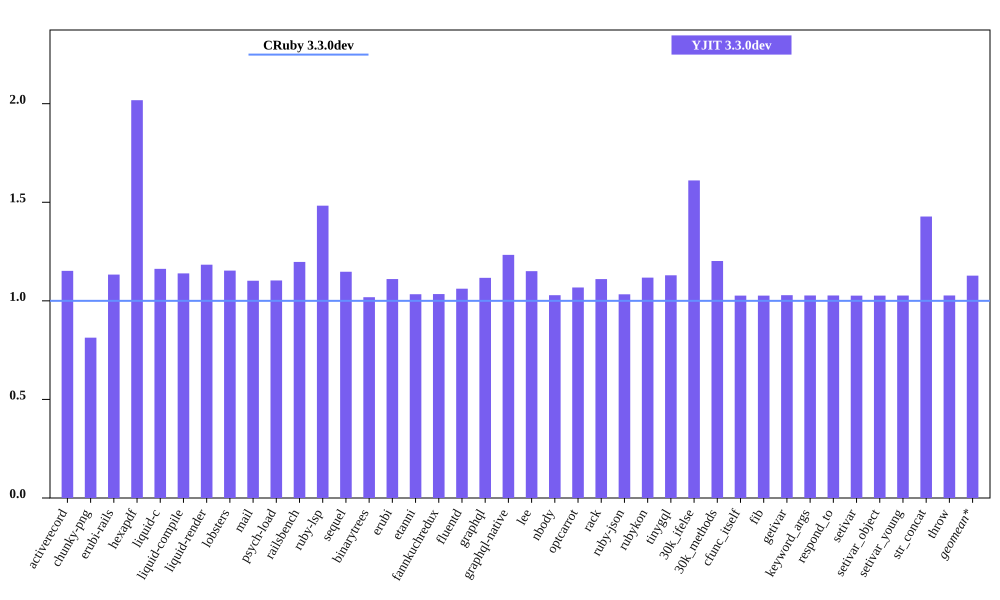

Source data for this figure (header and first rows):
bench, CRuby 3.3.0dev mem (MiB), YJIT 3.3.0dev mem (MiB), Inline Code, Outlined Code, YJIT Mem overhead
activerecord, 40.99, 47.23, 2, 1
chunky-png, 48.8, 39.68, 1, 1
erubi-rails, 79.94, 90.59, 3, 3
hexapdf, 130, 262.4, 3, 2
liquid-c, 28.73, 33.4, 1, 1
liquid-compile, 25.22, 28.73, 1, 1
liquid-render, 26.42, 31.26, 1, 1
lobsters, 287.6, 331.7, 13, 11
mail, 44.01, 48.5, 2, 1
psych-load, 26.53, 29.27, 1, 1
railsbench, 84.43, 101.1, 4, 4
ruby-lsp, 86.88, 128.8, 9, 7
sequel, 28.75, 32.99, 1, 1
binarytrees, 17.6, 17.93, 1, 1
erubi, 21.24, 23.59, 1, 1
etanni, 14.9, 15.4, 1, 1
fannkuchredux, 11.93, 12.34, 1, 1
fluentd, 597.3, 634.1, 1, 1
graphql, 31.23, 34.88, 1, 1
graphql-native, 27.32, 33.69, 1, 1
lee, 25.76, 29.64, 1, 1
nbody, 12.0, 12.34, 1, 1
optcarrot, 53.15, 56.75, 1, 1
rack, 21.98, 24.41, 1, 1
ruby-json, 12.96, 13.39, 1, 1
rubykon, 38.91, 43.49, 1, 1
tinygql, 19.62, 22.17, 1, 1
30k_ifelse, 54.8, 88.28, 8, 7
30k_methods, 43.27, 52.01, 3, 3
cfunc_itself, 12.06, 12.38, 1, 1
fib, 12.07, 12.39, 1, 1
getivar, 12.11, 12.46, 1, 1
keyword_args, 12.05, 12.38, 1, 1
respond_to, 12.05, 12.38, 1, 1
setivar, 12.11, 12.43, 1, 1
setivar_object, 12.05, 12.37, 1, 1
setivar_young, 12.05, 12.38, 1, 1
str_concat, 38.05, 54.32, 1, 1
throw, 12.05, 12.38, 1, 1
